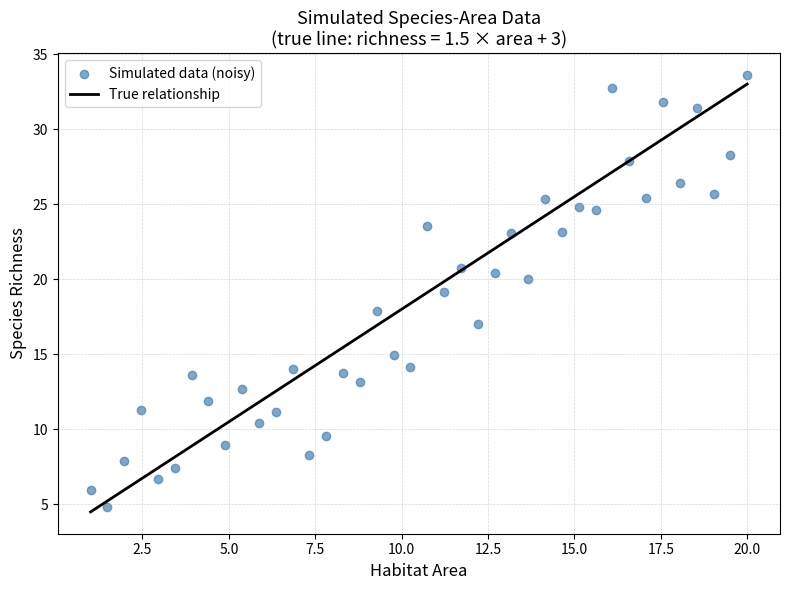
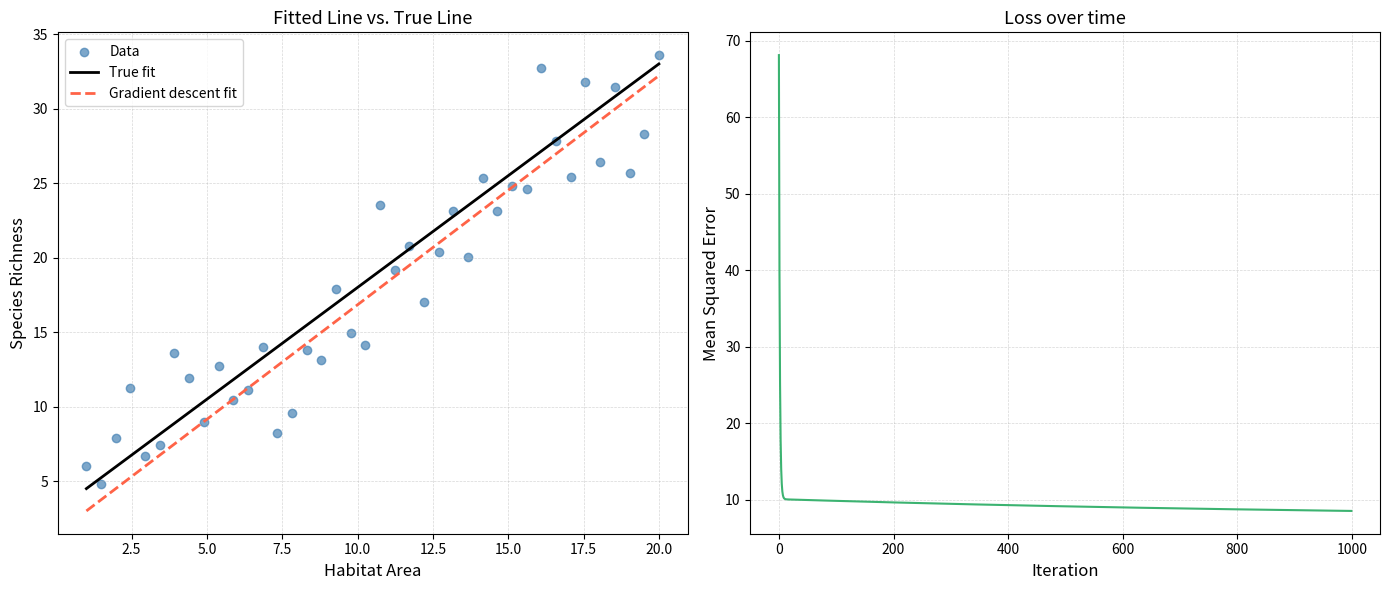
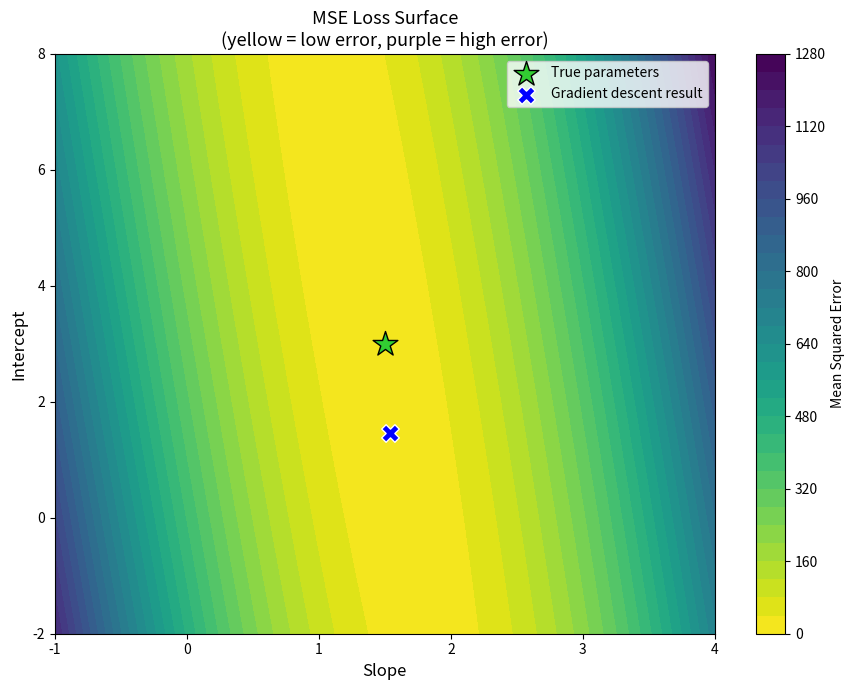

The script that saved these images, in order:
"""
gradient_descent.py
-------------------
A from-scratch look at gradient descent, using a species-area
relationship as the example.

We simulate noisy ecological data around a known true line
(species richness = 1.5 * area + 3), then use gradient descent to
*recover* that line starting from a random guess — watching the
Mean Squared Error (MSE) shrink as the fit improves.

Sections:
  1. Simulate noisy species-area data and plot it against the true line
  2. compute_mse()            — the loss function
  3. gradient_slope() / gradient_intercept() — the two partial derivatives
  4. Gradient descent loop    — random start, 1000 updates
  5. Side-by-side result: fitted vs true line, and loss over time
  6. MSE loss surface (contour) with true vs fitted parameters
"""

import numpy as np
import matplotlib.pyplot as plt

# Seed so the noise and random start are reproducible.
# Remove or change this to see different runs.
np.random.seed(42)

# =============================================================================
# SECTION 1 — SIMULATE DATA AND PLOT AGAINST THE TRUE LINE
# =============================================================================

TRUE_SLOPE     = 1.5
TRUE_INTERCEPT = 3.0

# Habitat area from 1 to 20 (the predictor, x)
x = np.linspace(1, 20, 40)

# Species richness = true line + random ecological "noise"
noise = np.random.normal(0, 3.0, size=x.shape)   # mean 0, std 3
y = TRUE_SLOPE * x + TRUE_INTERCEPT + noise

# Plot the noisy data and the true underlying line
plt.figure(figsize=(8, 6))
plt.scatter(x, y, color="steelblue", alpha=0.7, label="Simulated data (noisy)")
plt.plot(x, TRUE_SLOPE * x + TRUE_INTERCEPT, color="black",
         linewidth=2, label="True relationship")
plt.xlabel("Habitat Area", fontsize=12)
plt.ylabel("Species Richness", fontsize=12)
plt.title("Simulated Species-Area Data\n(true line: richness = 1.5 × area + 3)",
          fontsize=13)
plt.legend(fontsize=10)
plt.grid(True, linestyle="--", linewidth=0.5, alpha=0.5)
plt.tight_layout()
plt.savefig("species_area_data.png", dpi=150)
print("Saved: species_area_data.png")


# =============================================================================
# SECTION 2 — THE LOSS FUNCTION: MEAN SQUARED ERROR
# =============================================================================

def compute_mse(slope, intercept, x, y):
    """Mean Squared Error between the line's predictions and the data.

    MSE = (1/n) * sum( (predicted - actual)^2 )
    """
    y_pred = slope * x + intercept
    return np.mean((y_pred - y) ** 2)


# =============================================================================
# SECTION 3 — THE GRADIENTS (PARTIAL DERIVATIVES OF MSE)
# =============================================================================
#
# Starting from MSE = (1/n) sum( (m*x + b - y)^2 ), calculus gives:
#
#   d(MSE)/d(slope)     = (2/n) * sum( (m*x + b - y) * x )
#   d(MSE)/d(intercept) = (2/n) * sum(  m*x + b - y       )
#
# Each gradient points "uphill"; gradient descent steps the opposite way.

def gradient_slope(slope, intercept, x, y):
    """Partial derivative of MSE with respect to the slope."""
    y_pred = slope * x + intercept
    return (2 / len(x)) * np.sum((y_pred - y) * x)


def gradient_intercept(slope, intercept, x, y):
    """Partial derivative of MSE with respect to the intercept."""
    y_pred = slope * x + intercept
    return (2 / len(x)) * np.sum(y_pred - y)


# =============================================================================
# SECTION 4 — GRADIENT DESCENT LOOP
# =============================================================================

LEARNING_RATE = 0.001
ITERATIONS    = 1000

# Start from a random guess for both parameters
slope     = np.random.randn()
intercept = np.random.randn()
print(f"\nRandom starting guess: slope = {slope:.3f}, intercept = {intercept:.3f}")

mse_history = []   # store the MSE after each update

for i in range(ITERATIONS):
    # Compute both gradients at the current slope/intercept
    g_slope     = gradient_slope(slope, intercept, x, y)
    g_intercept = gradient_intercept(slope, intercept, x, y)

    # Step downhill: move opposite the gradient, scaled by the learning rate
    slope     -= LEARNING_RATE * g_slope
    intercept -= LEARNING_RATE * g_intercept

    # Record the loss at this step
    mse_history.append(compute_mse(slope, intercept, x, y))

print(f"After {ITERATIONS} iterations:")
print(f"  fitted slope     = {slope:.3f}   (true = {TRUE_SLOPE})")
print(f"  fitted intercept = {intercept:.3f}   (true = {TRUE_INTERCEPT})")
print(f"  final MSE        = {mse_history[-1]:.3f}")


# =============================================================================
# SECTION 5 — SIDE-BY-SIDE RESULT: FIT vs TRUE, AND LOSS OVER TIME
# =============================================================================

fig, (ax_fit, ax_loss) = plt.subplots(1, 2, figsize=(14, 6))

# -- Left: data, true line, and the gradient-descent fit ----------------------
ax_fit.scatter(x, y, color="steelblue", alpha=0.7, label="Data")
ax_fit.plot(x, TRUE_SLOPE * x + TRUE_INTERCEPT, color="black",
            linewidth=2, label="True fit")
ax_fit.plot(x, slope * x + intercept, color="tomato",
            linewidth=2, linestyle="--", label="Gradient descent fit")
ax_fit.set_xlabel("Habitat Area", fontsize=12)
ax_fit.set_ylabel("Species Richness", fontsize=12)
ax_fit.set_title("Fitted Line vs. True Line", fontsize=13)
ax_fit.legend(fontsize=10)
ax_fit.grid(True, linestyle="--", linewidth=0.5, alpha=0.5)

# -- Right: MSE vs iteration --------------------------------------------------
ax_loss.plot(range(ITERATIONS), mse_history, color="mediumseagreen", linewidth=1.5)
ax_loss.set_xlabel("Iteration", fontsize=12)
ax_loss.set_ylabel("Mean Squared Error", fontsize=12)
ax_loss.set_title("Loss over time", fontsize=13)
ax_loss.grid(True, linestyle="--", linewidth=0.5, alpha=0.5)

plt.tight_layout()
plt.savefig("gradient_descent_result.png", dpi=150)
print("\nSaved: gradient_descent_result.png")
plt.show()


# =============================================================================
# SECTION 6 — MSE LOSS SURFACE (CONTOUR)
# =============================================================================
#
# Instead of watching MSE drop over iterations, here we map out the ENTIRE
# landscape: the MSE for every combination of slope and intercept on a grid.
# Gradient descent is just a ball rolling downhill on this surface. The true
# parameters sit at the lowest point (the minimum).

# Grid of candidate slope and intercept values
slope_values     = np.linspace(-1, 4, 200)
intercept_values = np.linspace(-2, 8, 200)

# meshgrid: S varies along the x-axis, I along the y-axis
S, I = np.meshgrid(slope_values, intercept_values)

# Compute MSE at every (slope, intercept) point on the grid
MSE_surface = np.zeros_like(S)
for row in range(S.shape[0]):
    for col in range(S.shape[1]):
        MSE_surface[row, col] = compute_mse(S[row, col], I[row, col], x, y)

# Filled contour: low MSE = yellow, high MSE = purple (viridis reversed)
plt.figure(figsize=(9, 7))
contour = plt.contourf(S, I, MSE_surface, levels=30, cmap="viridis_r")
plt.colorbar(contour, label="Mean Squared Error")

# True parameters: green star
plt.scatter([TRUE_SLOPE], [TRUE_INTERCEPT], marker="*", s=350,
            color="limegreen", edgecolors="black", linewidths=1.0,
            label="True parameters", zorder=5)

# Gradient descent result: blue X
plt.scatter([slope], [intercept], marker="X", s=160,
            color="blue", edgecolors="white", linewidths=1.0,
            label="Gradient descent result", zorder=5)

plt.xlabel("Slope", fontsize=12)
plt.ylabel("Intercept", fontsize=12)
plt.title("MSE Loss Surface\n(yellow = low error, purple = high error)", fontsize=13)
plt.legend(fontsize=10, loc="upper right")
plt.tight_layout()
plt.savefig("mse_loss_surface.png", dpi=150)
print("Saved: mse_loss_surface.png")
plt.show()
